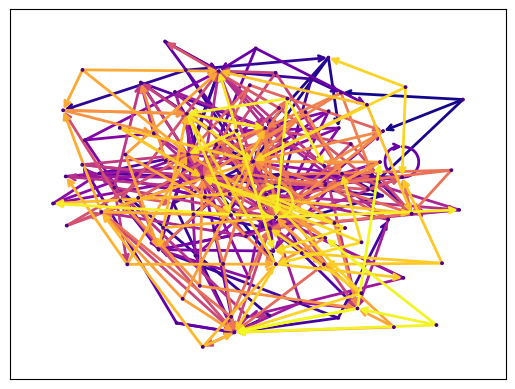

Python code for this plot:
import matplotlib as mpl
import matplotlib.pyplot as plt
import networkx as nx

seed = 13648  # Seed random number generators for reproducibility
G = nx.random_k_out_graph(100, 3, 0.5, seed=seed)
pos = nx.spring_layout(G, seed=seed)

node_sizes = [3 for i in range(len(G))]
M = G.number_of_edges()
edge_colors = range(0, M )
edge_alphas = [(5 + i) / (M + 4) for i in range(M)]
cmap = plt.cm.plasma

nodes = nx.draw_networkx_nodes(G, pos, node_size=node_sizes, node_color="indigo")
edges = nx.draw_networkx_edges(
    G,
    pos,
    node_size=node_sizes,
    arrowstyle="->",
    arrowsize=10,
    edge_color=edge_colors,
    edge_cmap=cmap,
    width=2,
)
print(type(edges),M, len(G))
exit()
# set alpha value for each edge
for i in range(M):
    edges[i].set_alpha(edge_alphas[i])

pc = mpl.collections.PatchCollection(edges, cmap=cmap)
pc.set_array(edge_colors)

ax = plt.gca()
ax.set_axis_off()
plt.colorbar(pc, ax=ax)
plt.show()
